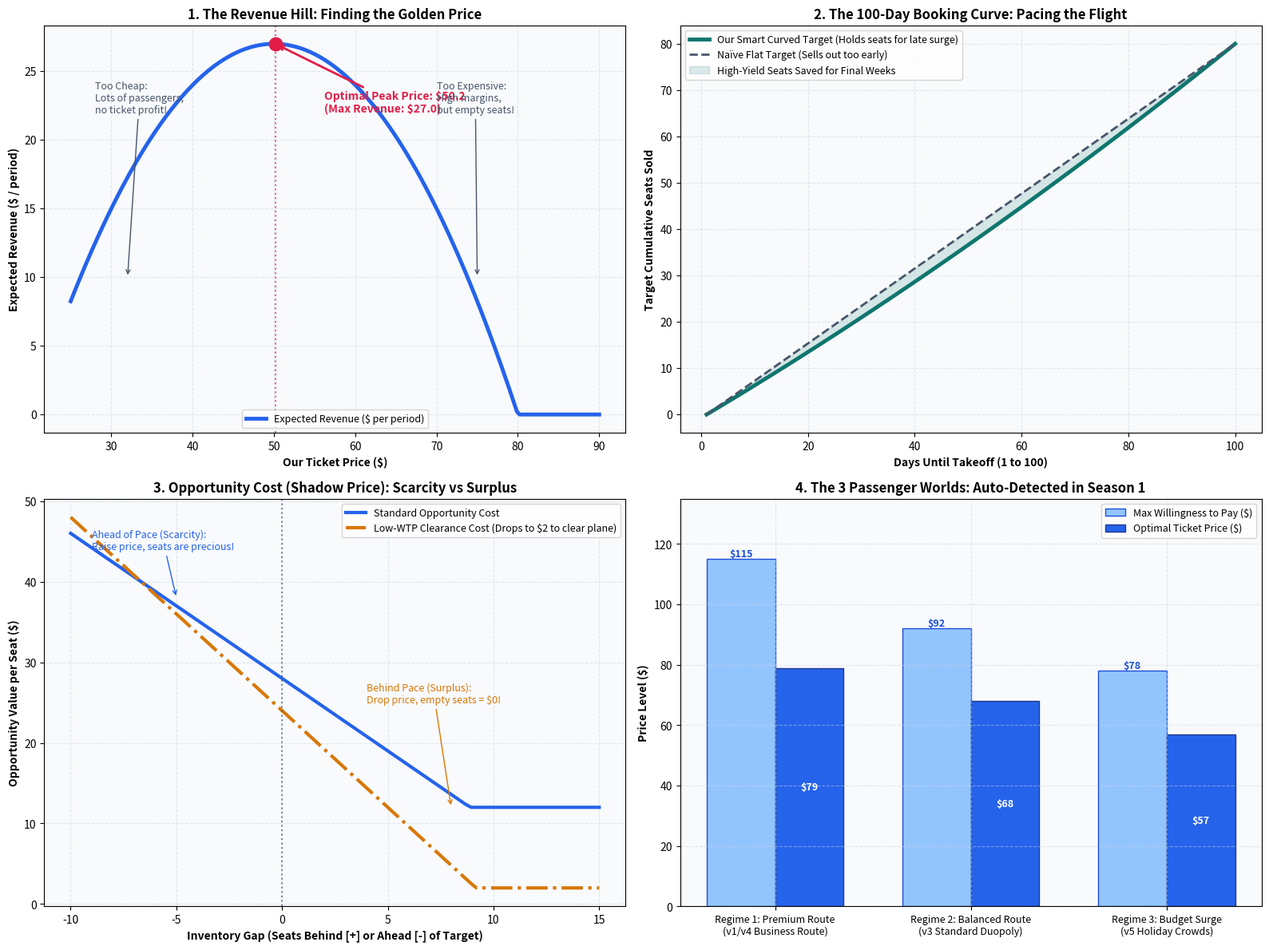

The matplotlib source for this figure:
"""
analytics/generate_mlr_explanation_visuals.py
---------------------------------------------
Generates intuitive, publication-quality infographics explaining Rule-Based MLR
for non-technical audiences:
1. Panel 1: The Demand & Revenue "Hill" (Why there is an optimal sweet-spot price).
2. Panel 2: The Ideal Booking Pacing Curve (Why convex acceleration beats linear pace).
3. Panel 3: The Capacity Opportunity Cost (How scarcity shifts the sweet spot).
4. Panel 4: The 3 Macroeconomic Regimes (High WTP vs Medium WTP vs Low WTP).
"""

import os
import numpy as np
import matplotlib.pyplot as plt

def generate_visuals():
    os.makedirs('imgs', exist_ok=True)
    fig, axes = plt.subplots(2, 2, figsize=(16, 12), dpi=200)
    fig.patch.set_facecolor('#ffffff')

    # Color Palette
    c_blue = '#2563eb'
    c_teal = '#0f766e'
    c_amber = '#d97706'
    c_rose = '#e11d48'
    c_slate = '#475569'

    # -------------------------------------------------------------------------
    # Panel 1: The Revenue Hill (Why Math Finds the Peak)
    # -------------------------------------------------------------------------
    ax1 = axes[0, 0]
    ax1.set_facecolor('#f8fafc')
    ax1.grid(True, linestyle='--', alpha=0.5, color='#cbd5e1')

    prices = np.linspace(25, 90, 200)
    # Demand function: d(p) = 2.4 - 0.03 * p
    demands = np.maximum(0, 2.4 - 0.03 * prices)
    revenue = (prices - 20) * demands  # Surplus revenue above baseline cost 20
    p_opt = prices[np.argmax(revenue)]
    rev_max = np.max(revenue)

    ax1.plot(prices, revenue, color=c_blue, linewidth=3.5, label='Expected Revenue ($ per period)')
    ax1.scatter([p_opt], [rev_max], color=c_rose, s=140, zorder=5)
    ax1.axvline(p_opt, color=c_rose, linestyle=':', alpha=0.7)

    ax1.annotate(f'Optimal Peak Price: ${p_opt:.1f}\n(Max Revenue: ${rev_max:.1f})',
                 xy=(p_opt, rev_max), xytext=(p_opt + 6, rev_max - 5),
                 arrowprops=dict(arrowstyle='->', color=c_rose, lw=2),
                 fontsize=10, fontweight='bold', color=c_rose)

    ax1.annotate('Too Cheap:\nLots of passengers,\nno ticket profit!',
                 xy=(32, 10), xytext=(28, 22),
                 arrowprops=dict(arrowstyle='->', color=c_slate), fontsize=9, color=c_slate)

    ax1.annotate('Too Expensive:\nHigh margins,\nbut empty seats!',
                 xy=(75, 10), xytext=(70, 22),
                 arrowprops=dict(arrowstyle='->', color=c_slate), fontsize=9, color=c_slate)

    ax1.set_title('1. The Revenue Hill: Finding the Golden Price', fontsize=12, fontweight='bold')
    ax1.set_xlabel('Our Ticket Price ($)', fontsize=10, fontweight='bold')
    ax1.set_ylabel('Expected Revenue ($ / period)', fontsize=10, fontweight='bold')
    ax1.legend(loc='lower center', fontsize=9)

    # -------------------------------------------------------------------------
    # Panel 2: The Ideal Booking Pacing Curve (Depletion)
    # -------------------------------------------------------------------------
    ax2 = axes[0, 1]
    ax2.set_facecolor('#f8fafc')
    ax2.grid(True, linestyle='--', alpha=0.5, color='#cbd5e1')

    days = np.arange(1, 101)
    tau = (days - 1) / 99.0
    convex_curve = 80 * (0.85 * tau + 0.15 * (tau ** 2))
    linear_curve = 80 * tau

    ax2.plot(days, convex_curve, color=c_teal, linewidth=3.5, label='Our Smart Curved Target (Holds seats for late surge)')
    ax2.plot(days, linear_curve, color=c_slate, linestyle='--', linewidth=2, label='Naïve Flat Target (Sells out too early)')

    ax2.fill_between(days, linear_curve, convex_curve, color=c_teal, alpha=0.15, label='High-Yield Seats Saved for Final Weeks')

    ax2.set_title('2. The 100-Day Booking Curve: Pacing the Flight', fontsize=12, fontweight='bold')
    ax2.set_xlabel('Days Until Takeoff (1 to 100)', fontsize=10, fontweight='bold')
    ax2.set_ylabel('Target Cumulative Seats Sold', fontsize=10, fontweight='bold')
    ax2.legend(loc='upper left', fontsize=9)

    # -------------------------------------------------------------------------
    # Panel 3: Capacity Opportunity Cost (Shadow Cost mu)
    # -------------------------------------------------------------------------
    ax3 = axes[1, 0]
    ax3.set_facecolor('#f8fafc')
    ax3.grid(True, linestyle='--', alpha=0.5, color='#cbd5e1')

    gaps = np.linspace(-10, 15, 100)
    mu_normal = np.clip(28.0 - 1.8 * gaps, 12, 56)
    mu_low_wtp = np.clip(24.0 - 2.4 * gaps, 2, 56)

    ax3.plot(gaps, mu_normal, color=c_blue, linewidth=3, label='Standard Opportunity Cost')
    ax3.plot(gaps, mu_low_wtp, color=c_amber, linewidth=3, linestyle='-.', label='Low-WTP Clearance Cost (Drops to $2 to clear plane)')

    ax3.axvline(0, color=c_slate, linestyle=':', alpha=0.7)
    ax3.annotate('Ahead of Pace (Scarcity):\nRaise price, seats are precious!',
                 xy=(-5, 38), xytext=(-9, 44),
                 arrowprops=dict(arrowstyle='->', color=c_blue), fontsize=9, color=c_blue)

    ax3.annotate('Behind Pace (Surplus):\nDrop price, empty seats = $0!',
                 xy=(8, 12), xytext=(4, 25),
                 arrowprops=dict(arrowstyle='->', color=c_amber), fontsize=9, color=c_amber)

    ax3.set_title('3. Opportunity Cost (Shadow Price): Scarcity vs Surplus', fontsize=12, fontweight='bold')
    ax3.set_xlabel('Inventory Gap (Seats Behind [+] or Ahead [-] of Target)', fontsize=10, fontweight='bold')
    ax3.set_ylabel('Opportunity Value per Seat ($)', fontsize=10, fontweight='bold')
    ax3.legend(loc='upper right', fontsize=9)

    # -------------------------------------------------------------------------
    # Panel 4: The 3 Macroeconomic Passenger Worlds
    # -------------------------------------------------------------------------
    ax4 = axes[1, 1]
    ax4.set_facecolor('#f8fafc')
    ax4.grid(True, linestyle='--', alpha=0.5, color='#cbd5e1')

    regimes = ['Regime 1: Premium Route\n(v1/v4 Business Route)',
               'Regime 2: Balanced Route\n(v3 Standard Duopoly)',
               'Regime 3: Budget Surge\n(v5 Holiday Crowds)']
    max_wtps = [115.0, 92.0, 78.0]
    sweet_spots = [79.0, 68.0, 57.0]

    x_pos = np.arange(len(regimes))
    w = 0.35

    b1 = ax4.bar(x_pos - w/2, max_wtps, w, label='Max Willingness to Pay ($)', color='#93c5fd', edgecolor='#1d4ed8')
    b2 = ax4.bar(x_pos + w/2, sweet_spots, w, label='Optimal Ticket Price ($)', color='#2563eb', edgecolor='#1e3a8a')

    for bar in b1:
        ax4.annotate(f"${bar.get_height():.0f}", xy=(bar.get_x() + bar.get_width()/2, bar.get_height()),
                     xytext=(0, 2), textcoords="offset points", ha='center', fontsize=9, fontweight='bold', color='#1d4ed8')
    for bar in b2:
        ax4.annotate(f"${bar.get_height():.0f}", xy=(bar.get_x() + bar.get_width()/2, bar.get_height()/2),
                     ha='center', fontsize=9, fontweight='bold', color='#ffffff', va='center')

    ax4.set_title('4. The 3 Passenger Worlds: Auto-Detected in Season 1', fontsize=12, fontweight='bold')
    ax4.set_xticks(x_pos)
    ax4.set_xticklabels(regimes, fontsize=9)
    ax4.set_ylabel('Price Level ($)', fontsize=10, fontweight='bold')
    ax4.set_ylim(0, 135)
    ax4.legend(loc='upper right', fontsize=9)

    plt.tight_layout()
    out_path = 'imgs/mlr_strategy_explained.png'
    plt.savefig(out_path, bbox_inches='tight')
    plt.close()
    print(f"Generated explanation chart at: {out_path}")

if __name__ == '__main__':
    generate_visuals()
